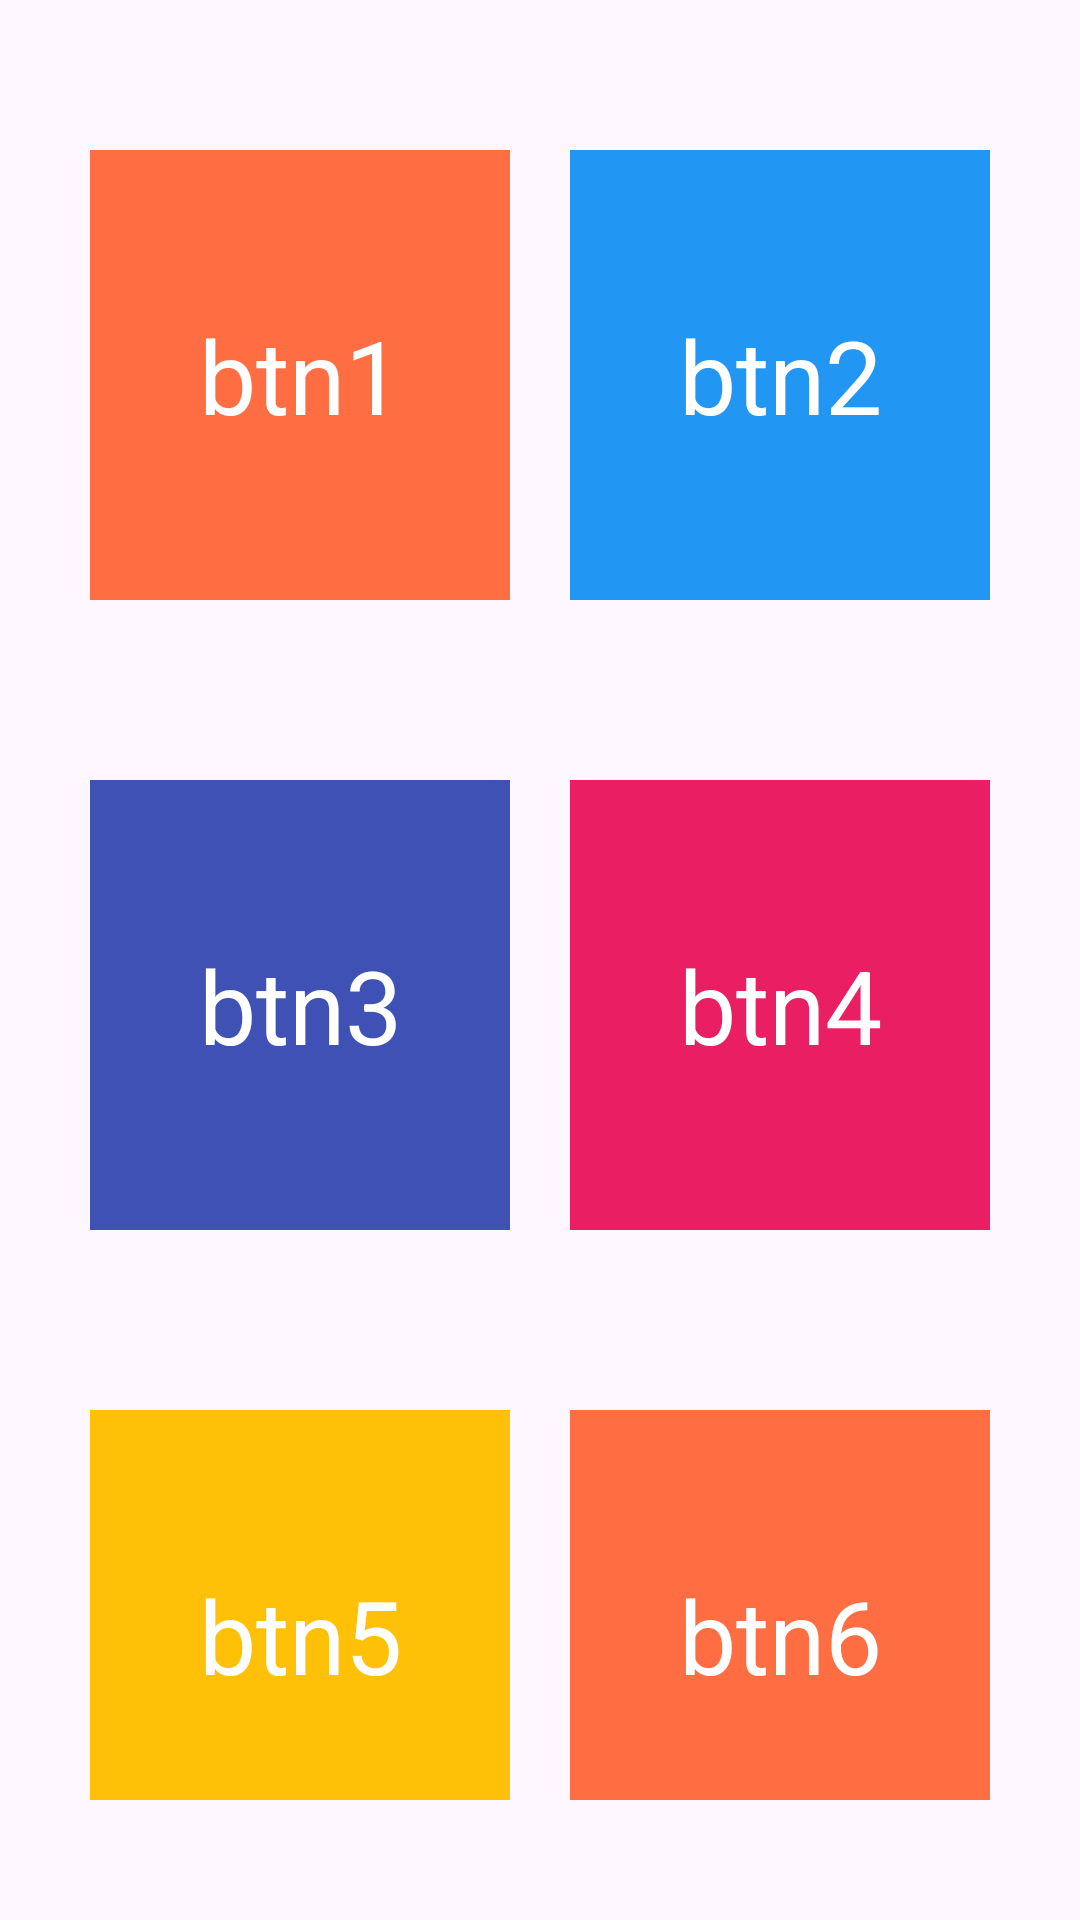

Produce the Android XML layout that renders to this screen, including the resource entries it uses.
<!-- AndroidManifest.xml: application theme Theme.MyCalculator -->
<!-- res/layout/activity_listeners_page.xml -->
<?xml version="1.0" encoding="utf-8"?>
<androidx.constraintlayout.widget.ConstraintLayout xmlns:android="http://schemas.android.com/apk/res/android"
    xmlns:app="http://schemas.android.com/apk/res-auto"
    xmlns:tools="http://schemas.android.com/tools"
    android:layout_width="match_parent"
    android:layout_height="match_parent"
    tools:context=".ListenersPage">

    <LinearLayout
        android:layout_width="match_parent"
        android:layout_height="match_parent"
        android:layout_margin="20dp"
        android:gravity="center"
        android:orientation="vertical"
        tools:layout_editor_absoluteX="20dp"
        tools:layout_editor_absoluteY="20dp">

        <LinearLayout
            android:layout_width="match_parent"
            android:layout_height="wrap_content"
            android:layout_marginTop="20dp"
            android:layout_marginBottom="20dp"
            android:orientation="horizontal">

            <TextView
                android:id="@+id/btn1"
                android:layout_width="wrap_content"
                android:layout_height="150dp"
                android:layout_margin="10dp"
                android:layout_weight="1"
                android:background="#DAFF5722"
                android:gravity="center"
                android:text="@string/btn16"
                android:textColor="#FFFFFF"
                android:textSize="34sp" />

            <TextView
                android:id="@+id/btn2"
                android:layout_width="wrap_content"
                android:layout_height="150dp"
                android:layout_margin="10dp"
                android:layout_weight="1"
                android:background="#2196F3"
                android:gravity="center"
                android:text="@string/btn26"
                android:textColor="#FFFFFF"
                android:textSize="34sp" />

        </LinearLayout>

        <LinearLayout
            android:layout_width="match_parent"
            android:layout_height="wrap_content"
            android:layout_marginTop="20dp"
            android:layout_marginBottom="20dp"
            android:orientation="horizontal">

            <TextView
                android:id="@+id/btn3"
                android:layout_width="wrap_content"
                android:layout_height="150dp"
                android:layout_margin="10dp"
                android:layout_weight="1"
                android:background="#3F51B5"
                android:gravity="center"
                android:text="@string/btn36"
                android:textColor="#FFFFFF"
                android:textSize="34sp" />

            <TextView
                android:id="@+id/btn4"
                android:layout_width="wrap_content"
                android:layout_height="150dp"
                android:layout_margin="10dp"
                android:layout_weight="1"
                android:background="#E91E63"
                android:gravity="center"
                android:text="@string/btn46"
                android:textColor="#FFFFFF"
                android:textSize="34sp" />

        </LinearLayout>

        <LinearLayout
            android:layout_width="match_parent"
            android:layout_height="wrap_content"
            android:layout_marginTop="20dp"
            android:layout_marginBottom="20dp"
            android:orientation="horizontal">

            <TextView
                android:id="@+id/btn5"
                android:layout_width="wrap_content"
                android:layout_height="150dp"
                android:layout_margin="10dp"
                android:layout_weight="1"
                android:background="#FFC107"
                android:gravity="center"
                android:text="@string/btn5"
                android:onClick="btn5"
                android:textColor="#FFFFFF"
                android:textSize="34sp" />

            <TextView
                android:id="@+id/btn6"
                android:layout_width="wrap_content"
                android:layout_height="150dp"
                android:layout_margin="10dp"
                android:layout_weight="1"
                android:background="#DAFF5722"
                android:gravity="center"
                android:onClick="btn6"
                android:text="@string/btn6"
                android:textColor="#FFFFFF"
                android:textSize="34sp" />

        </LinearLayout>
    </LinearLayout>

</androidx.constraintlayout.widget.ConstraintLayout>
<!-- resources referenced by this layout -->
<resources>
  <string name="btn16">btn1</string>
  <string name="btn26">btn2</string>
  <string name="btn36">btn3</string>
  <string name="btn46">btn4</string>
  <string name="btn5">btn5</string>
  <string name="btn6">btn6</string>
  <style name="Theme.MyCalculator" parent="Base.Theme.MyCalculator" />
  
      !-- My custom theme for splash screen activity --&gt;
  <style name="Base.Theme.MyCalculator" parent="Theme.Material3.DayNight.NoActionBar">
          
          
      </style>
</resources>
